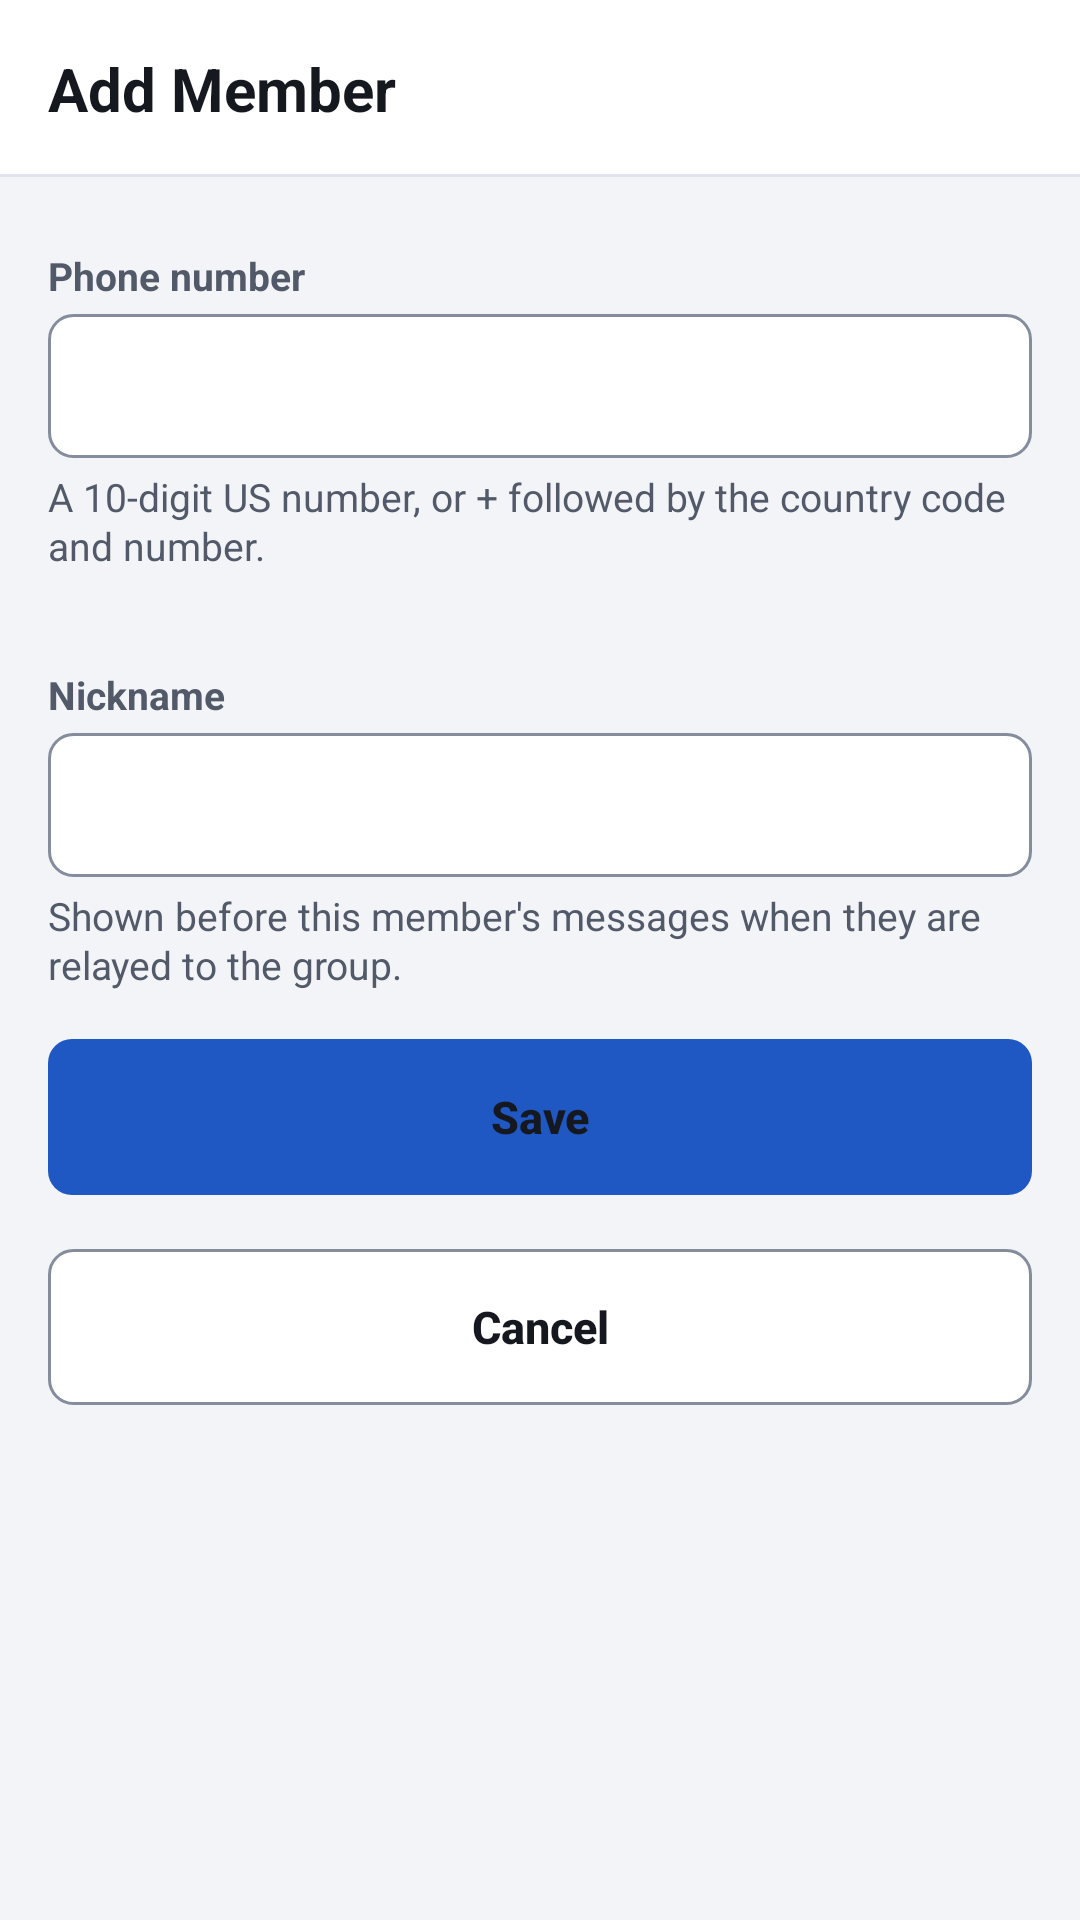

Write the Android layout XML for this screen, with the resource values it uses.
<!-- AndroidManifest.xml: application theme Theme.JRelay -->
<!-- res/layout/activity_add_member.xml -->
<?xml version="1.0" encoding="utf-8"?>
<ScrollView xmlns:android="http://schemas.android.com/apk/res/android"
    android:layout_width="match_parent"
    android:layout_height="match_parent"
    android:background="@color/background">

    <LinearLayout
        android:layout_width="match_parent"
        android:layout_height="wrap_content"
        android:orientation="vertical">

        <LinearLayout style="@style/Widget.JRelay.Header">
            <TextView
                style="@style/TextAppearance.JRelay.HeaderTitle"
                android:layout_width="match_parent"
                android:layout_height="wrap_content"
                android:text="@string/add_member_title" />
        </LinearLayout>

        <LinearLayout
            style="@style/Widget.JRelay.Page"
            android:layout_width="match_parent"
            android:layout_height="wrap_content"
            android:orientation="vertical">

            <TextView
                android:id="@+id/text_error"
                style="@style/Widget.JRelay.Banner.Danger"
                android:layout_width="match_parent"
                android:layout_height="wrap_content"
                android:visibility="gone"
                android:layout_marginBottom="12dp" />

            <TextView
                style="@style/Widget.JRelay.FormLabel"
                android:layout_width="match_parent"
                android:layout_height="wrap_content"
                android:labelFor="@+id/edit_phone_number"
                android:text="@string/form_label_phone" />

            <EditText
                android:id="@+id/edit_phone_number"
                android:layout_width="match_parent"
                android:layout_height="wrap_content"
                android:inputType="phone"
                android:importantForAutofill="no"
                android:textDirection="ltr"
                android:textAlignment="viewStart"
                android:imeOptions="actionNext"
                android:nextFocusDown="@+id/edit_nickname"
                android:nextFocusForward="@+id/edit_nickname" />

            <TextView
                style="@style/TextAppearance.JRelay.Caption"
                android:layout_width="match_parent"
                android:layout_height="wrap_content"
                android:layout_marginTop="4dp"
                android:layout_marginBottom="16dp"
                android:text="@string/form_help_phone" />

            <TextView
                style="@style/Widget.JRelay.FormLabel"
                android:layout_width="match_parent"
                android:layout_height="wrap_content"
                android:labelFor="@+id/edit_nickname"
                android:text="@string/form_label_nickname" />

            <EditText
                android:id="@+id/edit_nickname"
                android:layout_width="match_parent"
                android:layout_height="wrap_content"
                android:inputType="textPersonName|textCapWords"
                android:importantForAutofill="no"
                android:imeOptions="actionDone"
                android:nextFocusDown="@+id/button_save" />

            <TextView
                style="@style/TextAppearance.JRelay.Caption"
                android:layout_width="match_parent"
                android:layout_height="wrap_content"
                android:layout_marginTop="4dp"
                android:text="@string/form_help_nickname" />

            <LinearLayout
                style="@style/Widget.JRelay.ButtonBar"
                android:layout_width="match_parent"
                android:layout_height="wrap_content"
                android:orientation="vertical">

                <Button
                    android:id="@+id/button_save"
                    style="@style/Widget.JRelay.Button"
                    android:layout_width="match_parent"
                    android:layout_height="wrap_content"
                    android:text="@string/action_save"
                    android:layout_marginBottom="10dp" />

                <Button
                    android:id="@+id/button_cancel"
                    style="@style/Widget.JRelay.Button.Outline"
                    android:layout_width="match_parent"
                    android:layout_height="wrap_content"
                    android:text="@string/action_cancel" />

            </LinearLayout>

        </LinearLayout>
    </LinearLayout>
</ScrollView>
<!-- resources referenced by this layout -->
<resources>
  <color name="background">#F3F4F7</color>
  <string name="action_cancel">Cancel</string>
  <string name="action_save">Save</string>
  <string name="add_member_title">Add Member</string>
  <string name="form_help_nickname">Shown before this member\'s messages when they are relayed to the group.</string>
  <string name="form_help_phone">A 10-digit US number, or + followed by the country code and number.</string>
  <string name="form_label_nickname">Nickname</string>
  <string name="form_label_phone">Phone number</string>
  <style name="TextAppearance.JRelay.Caption">
          <item name="android:textSize">13sp</item>
          <item name="android:textColor">@color/text_secondary</item>
          <item name="android:lineSpacingExtra">1sp</item>
      </style>
  <style name="TextAppearance.JRelay.HeaderTitle">
          <item name="android:textSize">20sp</item>
          <item name="android:textStyle">bold</item>
          <item name="android:textColor">@color/text_primary</item>
      </style>
  <style name="Widget.JRelay.Banner.Danger">
          <item name="android:background">@drawable/bg_banner_danger</item>
          <item name="android:textColor">@color/on_danger_light</item>
      </style>
  <style name="Widget.JRelay.Button.Outline">
          <item name="android:background">@drawable/bg_button_outline</item>
          <item name="android:textColor">@color/text_button_outline</item>
      </style>
  <style name="Widget.JRelay.ButtonBar">
          <item name="android:orientation">vertical</item>
          <item name="android:layout_width">match_parent</item>
          <item name="android:layout_height">wrap_content</item>
          <item name="android:layout_marginTop">16dp</item>
          <item name="android:divider">@drawable/spacer_8dp</item>
          <item name="android:showDividers">middle</item>
      </style>
  <style name="Widget.JRelay.Page">
          <item name="android:orientation">vertical</item>
          <item name="android:layout_width">match_parent</item>
          <item name="android:layout_height">wrap_content</item>
          <item name="android:paddingStart">16dp</item>
          <item name="android:paddingEnd">16dp</item>
          <item name="android:paddingTop">8dp</item>
          <item name="android:paddingBottom">24dp</item>
      </style>
  <color name="text_secondary">#525968</color>
  <color name="text_primary">#15181E</color>
  <color name="on_danger_light">#8C1D17</color>
  <!-- drawable spacer_8dp (drawable) -->
  <?xml version="1.0" encoding="utf-8"?>
  <shape xmlns:android="http://schemas.android.com/apk/res/android" android:shape="rectangle">
      <solid android:color="@android:color/transparent" />
      <size android:width="8dp" android:height="8dp" />
  </shape>
  <!-- drawable bg_header (drawable) -->
  <?xml version="1.0" encoding="utf-8"?>
  <layer-list xmlns:android="http://schemas.android.com/apk/res/android">
      <item>
          <shape android:shape="rectangle">
              <solid android:color="@color/divider" />
          </shape>
      </item>
      <item android:bottom="1dp">
          <shape android:shape="rectangle">
              <solid android:color="@color/surface" />
          </shape>
      </item>
  </layer-list>
  <color name="primary">#1F57C3</color>
  <color name="primary_dark">#17449C</color>
  <color name="text_hint">#6B7282</color>
  <color name="focus_fill">#D6E2F8</color>
  <color name="pressed_fill">#E9EEF7</color>
  <color name="surface">#FFFFFF</color>
  <color name="danger_light">#FCE8E6</color>
  <color name="focus_ring">#0E2F73</color>
  <color name="danger">#B3261E</color>
  <color name="divider">#E1E4EA</color>
  <color name="disabled_fill">#E2E5EA</color>
  <color name="outline">#D3D7DF</color>
  <color name="input_outline">#858D9C</color>
</resources>
